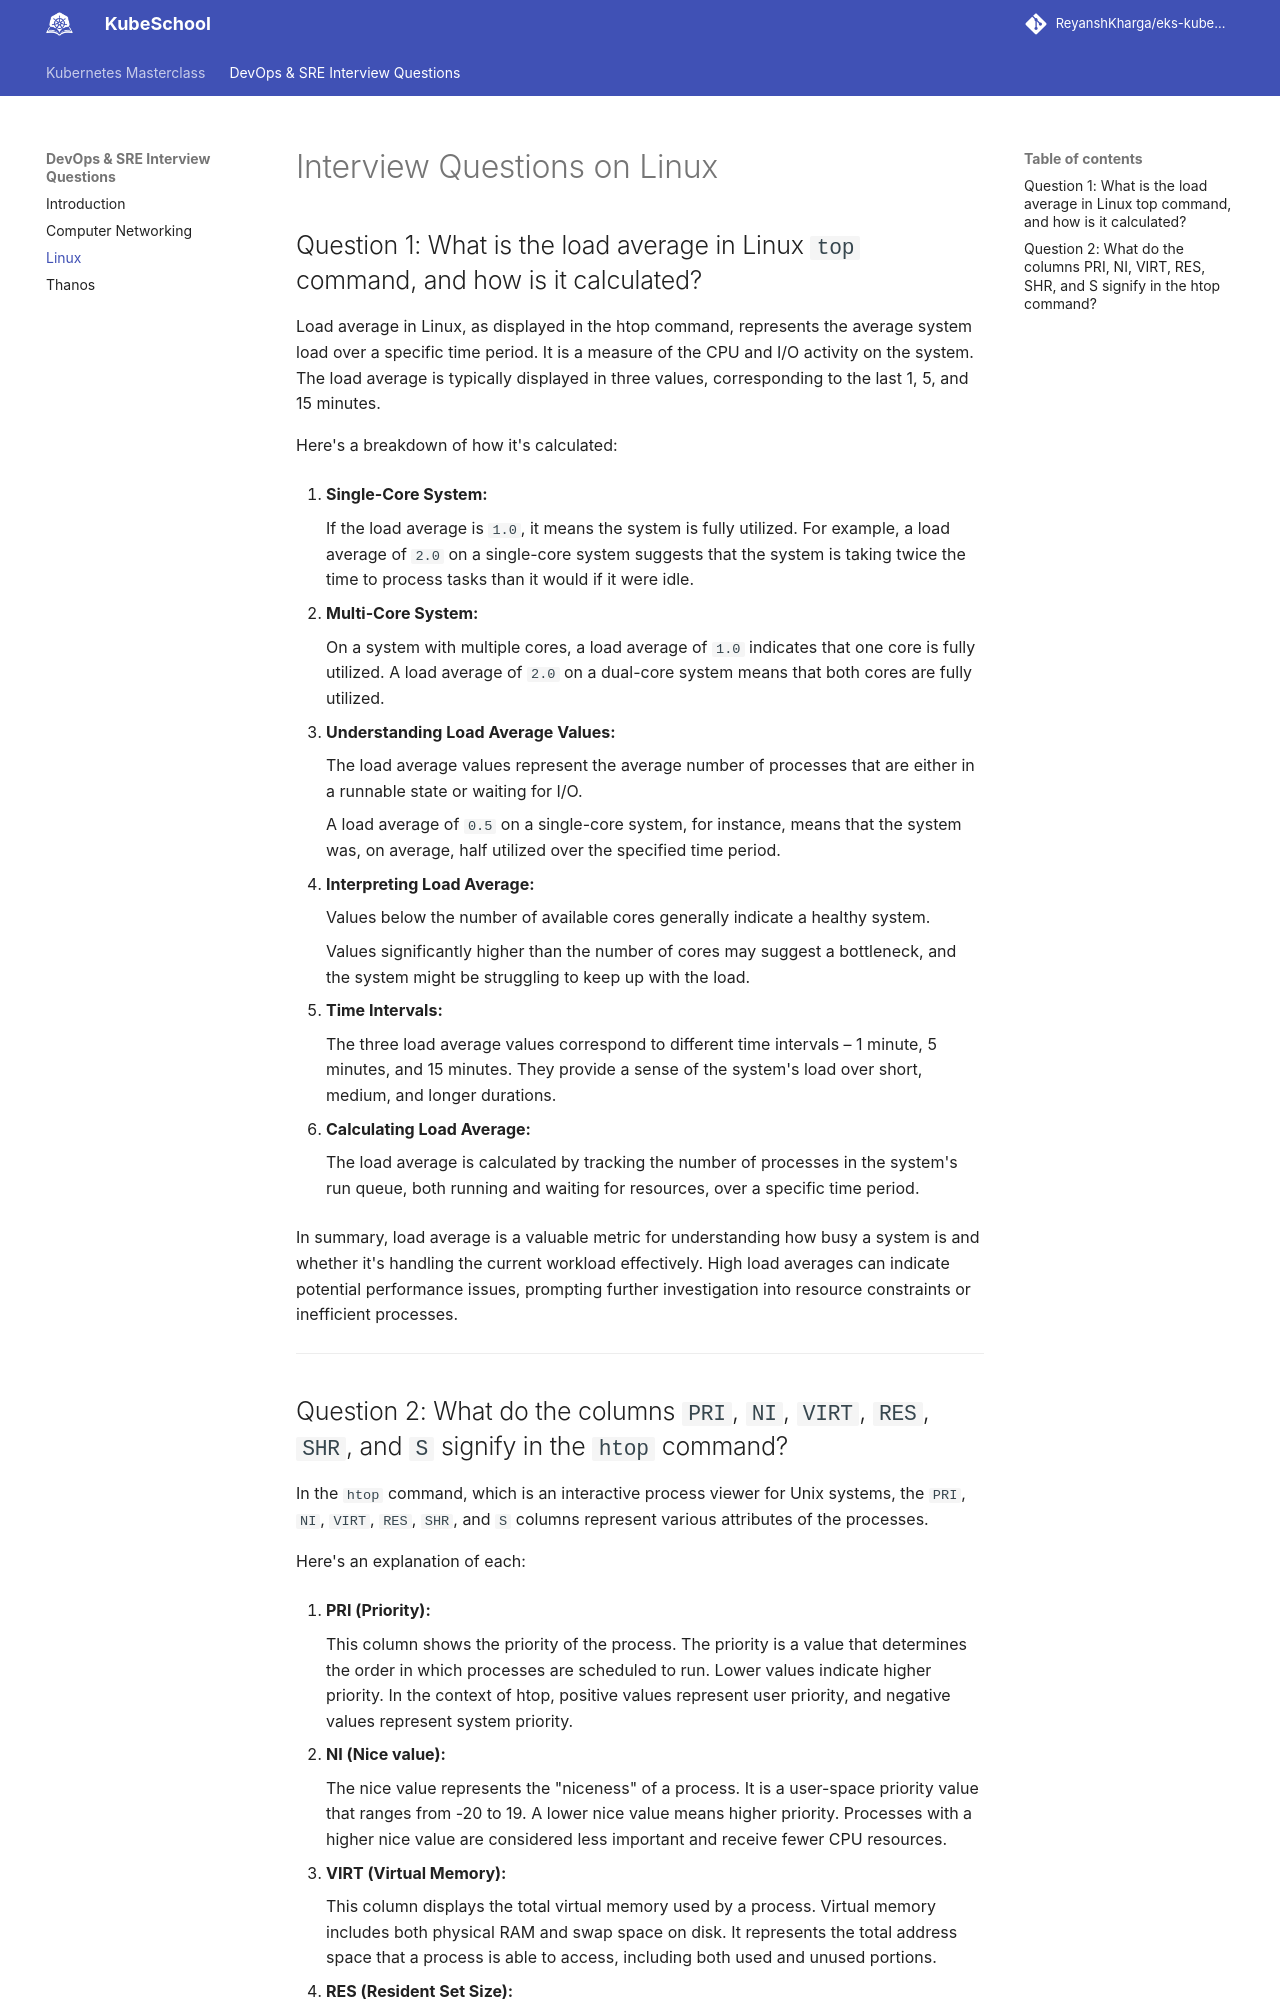

repository: ReyanshKharga/kloudkoncepts · page: devops-and-sre-interview-questions/linux/index.html · generator: mkdocs

---
description: Commonly asked interview questions on networking for DevOps and Site Reliability Engineering (SRE) positions.
---

# Interview Questions on Linux

## Question 1: What is the load average in Linux `top` command, and how is it calculated?

Load average in Linux, as displayed in the htop command, represents the average system load over a specific time period. It is a measure of the CPU and I/O activity on the system. The load average is typically displayed in three values, corresponding to the last 1, 5, and 15 minutes.

Here's a breakdown of how it's calculated:

1. **Single-Core System:**

    If the load average is `1.0`, it means the system is fully utilized. For example, a load average of `2.0` on a single-core system suggests that the system is taking twice the time to process tasks than it would if it were idle.

2. **Multi-Core System:**

    On a system with multiple cores, a load average of `1.0` indicates that one core is fully utilized. A load average of `2.0` on a dual-core system means that both cores are fully utilized.

3. **Understanding Load Average Values:**

    The load average values represent the average number of processes that are either in a runnable state or waiting for I/O.

    A load average of `0.5` on a single-core system, for instance, means that the system was, on average, half utilized over the specified time period.

4. **Interpreting Load Average:**

    Values below the number of available cores generally indicate a healthy system.

    Values significantly higher than the number of cores may suggest a bottleneck, and the system might be struggling to keep up with the load.

5. **Time Intervals:**

    The three load average values correspond to different time intervals – 1 minute, 5 minutes, and 15 minutes. They provide a sense of the system's load over short, medium, and longer durations.

6. **Calculating Load Average:**

    The load average is calculated by tracking the number of processes in the system's run queue, both running and waiting for resources, over a specific time period.

In summary, load average is a valuable metric for understanding how busy a system is and whether it's handling the current workload effectively. High load averages can indicate potential performance issues, prompting further investigation into resource constraints or inefficient processes.

---
